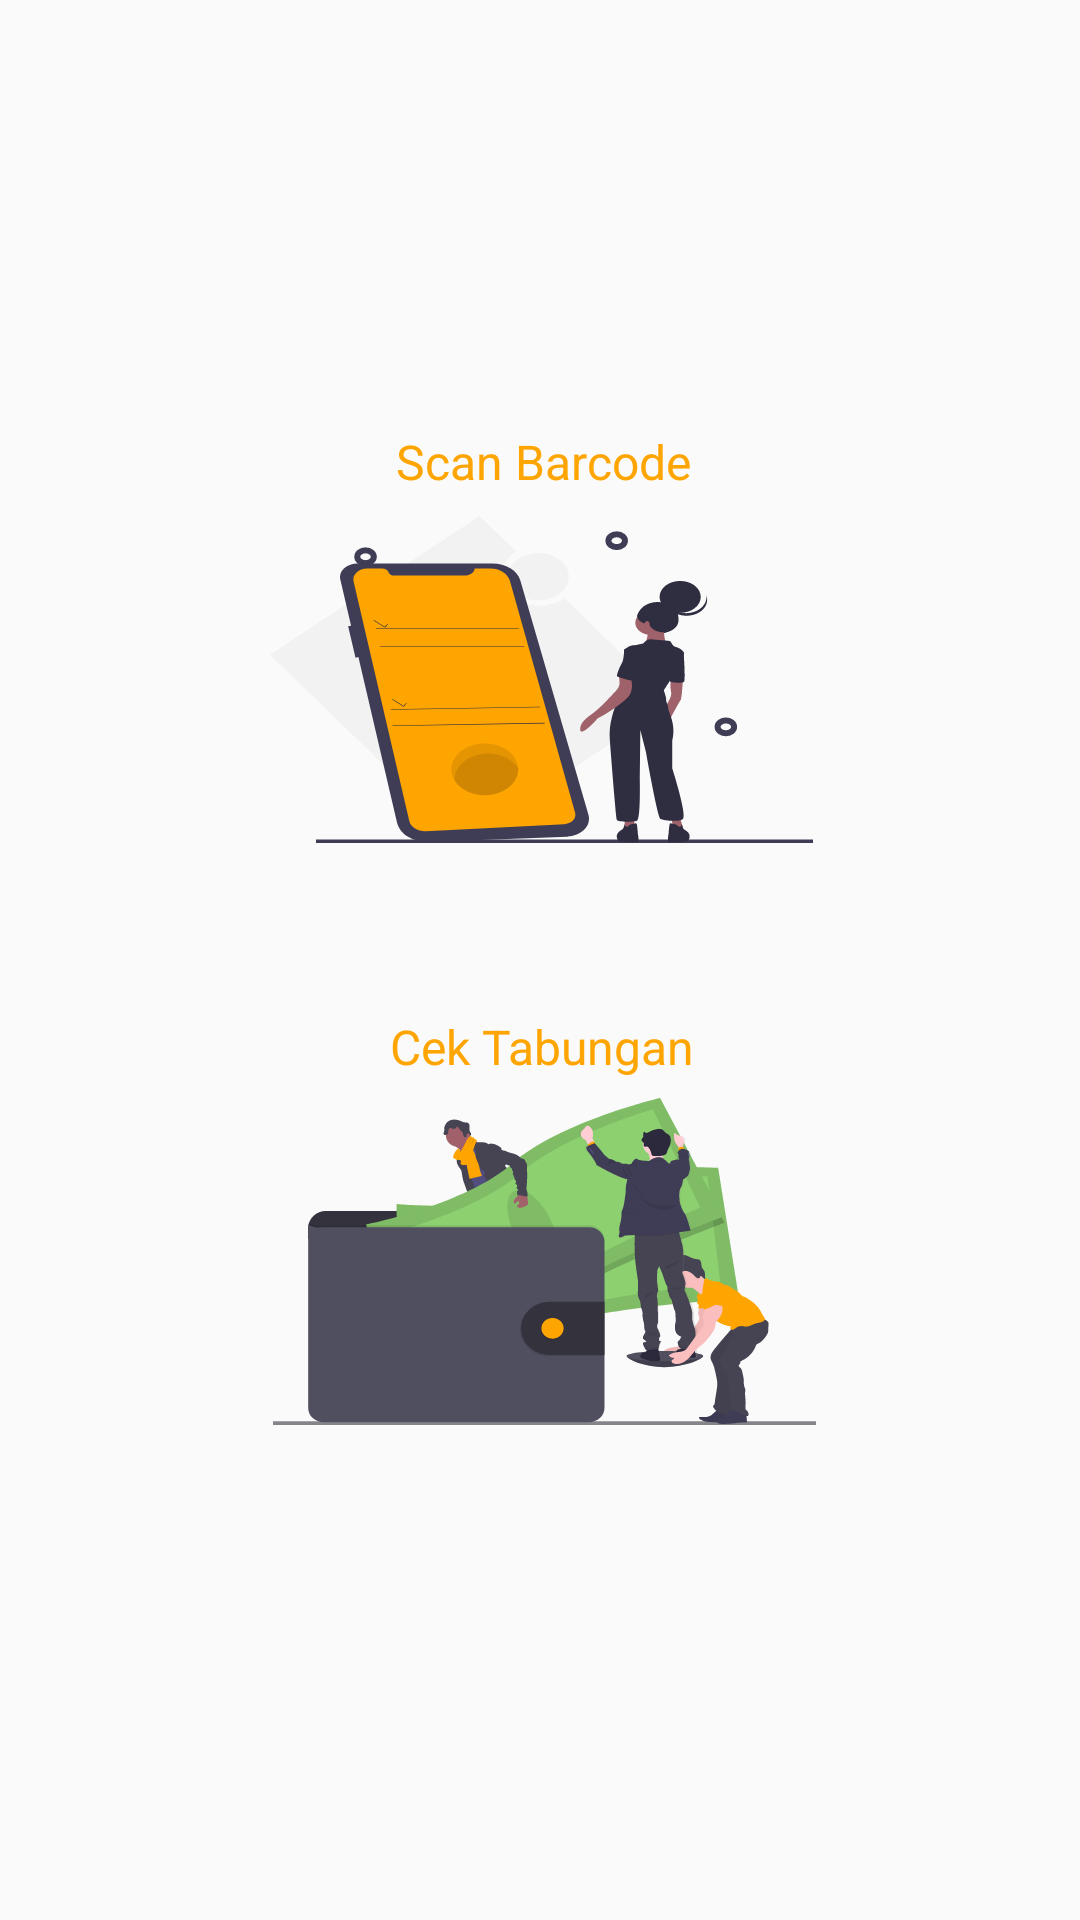

This screen was rendered from an Android layout file. Write that file and the resources it references.
<!-- AndroidManifest.xml: application theme Theme.PKM -->
<!-- res/layout/activity_pilihan.xml -->
<?xml version="1.0" encoding="utf-8"?>
<RelativeLayout xmlns:android="http://schemas.android.com/apk/res/android"
    xmlns:app="http://schemas.android.com/apk/res-auto"
    xmlns:tools="http://schemas.android.com/tools"
    android:layout_width="match_parent"
    android:layout_height="match_parent"
    tools:context=".Pilihan">

    <ImageButton
        android:id="@+id/btntabung"
        android:layout_width="wrap_content"
        android:layout_height="wrap_content"
        android:layout_alignParentStart="true"
        android:layout_alignParentLeft="true"
        android:layout_alignParentTop="true"
        android:layout_marginStart="91dp"
        android:layout_marginLeft="91dp"
        android:layout_marginTop="366dp"
        android:background="@drawable/ic_pil1"
        tools:layout_editor_absoluteX="146dp"
        tools:layout_editor_absoluteY="208dp" />

    <ImageButton
        android:id="@+id/btnscan"
        android:layout_width="wrap_content"
        android:layout_height="wrap_content"
        android:layout_alignParentStart="true"
        android:layout_alignParentLeft="true"
        android:layout_alignParentTop="true"
        android:layout_marginStart="90dp"
        android:layout_marginLeft="90dp"
        android:layout_marginTop="172dp"
        android:background="@drawable/ic_pil2" />

    <TextView
        android:id="@+id/textView11"
        android:layout_width="wrap_content"
        android:layout_height="wrap_content"
        android:layout_alignParentStart="true"
        android:layout_alignParentLeft="true"
        android:layout_alignParentTop="true"
        android:layout_marginStart="132dp"
        android:layout_marginLeft="132dp"
        android:layout_marginTop="143dp"
        android:text="Scan Barcode"
        android:textColor="#FFA502"
        android:textSize="16sp" />

    <TextView
        android:id="@+id/textView12"
        android:layout_width="wrap_content"
        android:layout_height="wrap_content"
        android:layout_alignParentStart="true"
        android:layout_alignParentLeft="true"
        android:layout_alignParentTop="true"
        android:layout_marginStart="130dp"
        android:layout_marginLeft="130dp"
        android:layout_marginTop="338dp"
        android:text="Cek Tabungan"
        android:textColor="#FFA502"
        android:textSize="16sp" />
</RelativeLayout>
<!-- resources referenced by this layout -->
<resources>
  <!-- drawable ic_pil1: vector/xml drawable (drawable, 76308 chars, omitted) -->
  <!-- drawable ic_pil2: vector/xml drawable (drawable, 11684 chars, omitted) -->
  <style name="Theme.PKM" parent="Theme.AppCompat.Light.NoActionBar">
          
          <item name="colorPrimary">@color/purple_500</item>
          <item name="colorPrimaryVariant">@color/purple_700</item>
          <item name="colorOnPrimary">@color/white</item>
          
          <item name="colorSecondary">@color/teal_200</item>
          <item name="colorSecondaryVariant">@color/teal_700</item>
          <item name="colorOnSecondary">@color/black</item>
          
          <item name="android:statusBarColor" tools:targetApi="l">?attr/colorPrimaryVariant</item>
          
      </style>
  <!-- not gathered from this repository: default colours our renderer supplied (Android Studio template values) -->
  <color name="purple_500">#FF6200EE</color>
  <color name="purple_700">#FF3700B3</color>
  <color name="teal_200">#FF03DAC5</color>
  <color name="teal_700">#FF018786</color>
  <color name="black">#FF000000</color>
  <color name="white">#FFFFFFFF</color>
</resources>
